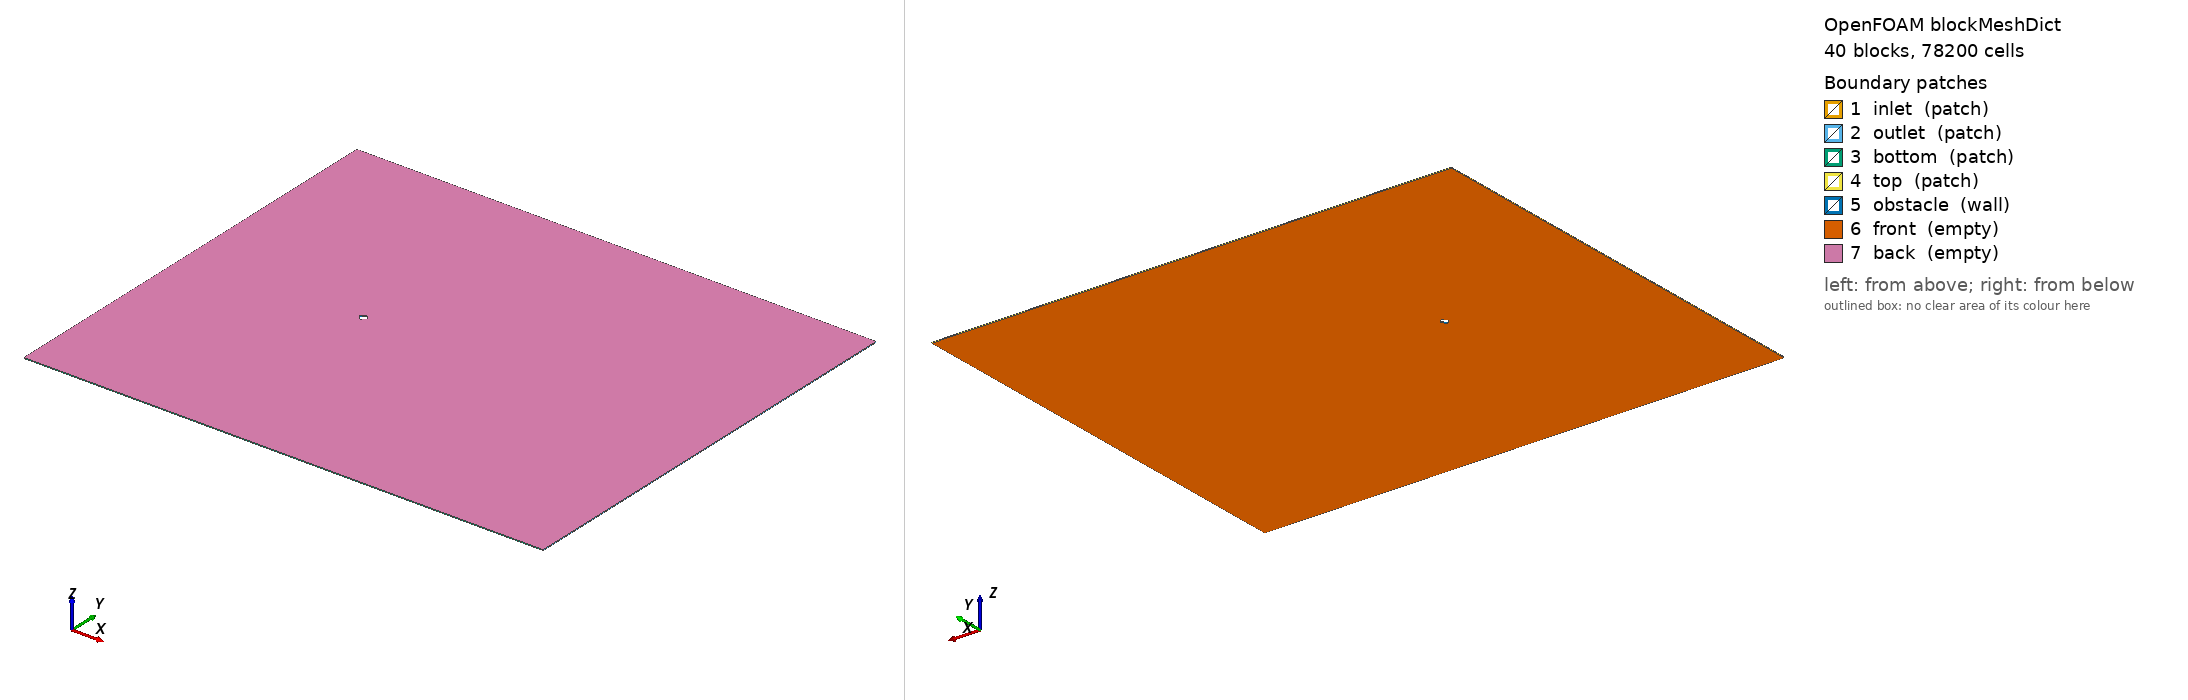

OpenFOAM case: the mesh blockMesh builds from blockMeshDict, 40 block(s), 78200 cells. Boundary patches (legend numbers): 1 inlet (patch), 2 outlet (patch), 3 bottom (patch), 4 top (patch), 5 obstacle (wall), 6 front (empty), 7 back (empty). Left view from above one corner, right view from below the opposite corner. Boundary conditions: 0 field file(s) under 0/; 0 of 7 drawn patches have an entry in a shipped field file.

=== system/blockMeshDict ===
FoamFile
{
    version     2.0;
    format      ascii;
    class       dictionary;
    object      blockMeshDict;
}
// Diamond cylinder (diagonal=1.0)
// Domain: x[-20,40], y[-25,25], z[-0.05,0.05]
// O-grid: R_outer=2.0, 448 circumferential, 96 radial
// Wall first cell: 0.005D, Total cells: 135840

scale 1.0;

vertices
(
    (-20 -25 -0.05)  // 0
    (-2 -25 -0.05)  // 1
    (0 -25 -0.05)  // 2
    (2 -25 -0.05)  // 3
    (10 -25 -0.05)  // 4
    (20 -25 -0.05)  // 5
    (40 -25 -0.05)  // 6
    (-20 -6 -0.05)  // 7
    (-2 -6 -0.05)  // 8
    (0 -6 -0.05)  // 9
    (2 -6 -0.05)  // 10
    (10 -6 -0.05)  // 11
    (20 -6 -0.05)  // 12
    (40 -6 -0.05)  // 13
    (-20 -2 -0.05)  // 14
    (-2 -2 -0.05)  // 15
    (0 -2 -0.05)  // 16
    (2 -2 -0.05)  // 17
    (10 -2 -0.05)  // 18
    (20 -2 -0.05)  // 19
    (40 -2 -0.05)  // 20
    (-20 0 -0.05)  // 21
    (-2 0 -0.05)  // 22
    (0 0 -0.05)  // 23
    (2 0 -0.05)  // 24
    (10 0 -0.05)  // 25
    (20 0 -0.05)  // 26
    (40 0 -0.05)  // 27
    (-20 2 -0.05)  // 28
    (-2 2 -0.05)  // 29
    (0 2 -0.05)  // 30
    (2 2 -0.05)  // 31
    (10 2 -0.05)  // 32
    (20 2 -0.05)  // 33
    (40 2 -0.05)  // 34
    (-20 6 -0.05)  // 35
    (-2 6 -0.05)  // 36
    (0 6 -0.05)  // 37
    (2 6 -0.05)  // 38
    (10 6 -0.05)  // 39
    (20 6 -0.05)  // 40
    (40 6 -0.05)  // 41
    (-20 25 -0.05)  // 42
    (-2 25 -0.05)  // 43
    (0 25 -0.05)  // 44
    (2 25 -0.05)  // 45
    (10 25 -0.05)  // 46
    (20 25 -0.05)  // 47
    (40 25 -0.05)  // 48
    (-20 -25 0.05)  // 49
    (-2 -25 0.05)  // 50
    (0 -25 0.05)  // 51
    (2 -25 0.05)  // 52
    (10 -25 0.05)  // 53
    (20 -25 0.05)  // 54
    (40 -25 0.05)  // 55
    (-20 -6 0.05)  // 56
    (-2 -6 0.05)  // 57
    (0 -6 0.05)  // 58
    (2 -6 0.05)  // 59
    (10 -6 0.05)  // 60
    (20 -6 0.05)  // 61
    (40 -6 0.05)  // 62
    (-20 -2 0.05)  // 63
    (-2 -2 0.05)  // 64
    (0 -2 0.05)  // 65
    (2 -2 0.05)  // 66
    (10 -2 0.05)  // 67
    (20 -2 0.05)  // 68
    (40 -2 0.05)  // 69
    (-20 0 0.05)  // 70
    (-2 0 0.05)  // 71
    (0 0 0.05)  // 72
    (2 0 0.05)  // 73
    (10 0 0.05)  // 74
    (20 0 0.05)  // 75
    (40 0 0.05)  // 76
    (-20 2 0.05)  // 77
    (-2 2 0.05)  // 78
    (0 2 0.05)  // 79
    (2 2 0.05)  // 80
    (10 2 0.05)  // 81
    (20 2 0.05)  // 82
    (40 2 0.05)  // 83
    (-20 6 0.05)  // 84
    (-2 6 0.05)  // 85
    (0 6 0.05)  // 86
    (2 6 0.05)  // 87
    (10 6 0.05)  // 88
    (20 6 0.05)  // 89
    (40 6 0.05)  // 90
    (-20 25 0.05)  // 91
    (-2 25 0.05)  // 92
    (0 25 0.05)  // 93
    (2 25 0.05)  // 94
    (10 25 0.05)  // 95
    (20 25 0.05)  // 96
    (40 25 0.05)  // 97
    (0 -0.5 -0.05)  // 98
    (0.25 -0.25 -0.05)  // 99
    (0.5 0 -0.05)  // 100
    (0.25 0.25 -0.05)  // 101
    (0 0.5 -0.05)  // 102
    (-0.25 0.25 -0.05)  // 103
    (-0.5 0 -0.05)  // 104
    (-0.25 -0.25 -0.05)  // 105
    (0 -0.5 0.05)  // 106
    (0.25 -0.25 0.05)  // 107
    (0.5 0 0.05)  // 108
    (0.25 0.25 0.05)  // 109
    (0 0.5 0.05)  // 110
    (-0.25 0.25 0.05)  // 111
    (-0.5 0 0.05)  // 112
    (-0.25 -0.25 0.05)  // 113
);

blocks
(
    hex (0 1 8 7 49 50 57 56) (24 20 1) simpleGrading (0.0257378 0.127107 1)
    hex (1 2 9 8 50 51 58 57) (56 20 1) simpleGrading (1 0.127107 1)
    hex (2 3 10 9 51 52 59 58) (56 20 1) simpleGrading (1 0.127107 1)
    hex (3 4 11 10 52 53 60 59) (60 20 1) simpleGrading (3.14909 0.127107 1)
    hex (4 5 12 11 53 54 61 60) (22 20 1) simpleGrading (3.58238 0.127107 1)
    hex (5 6 13 12 54 55 62 61) (16 20 1) simpleGrading (2.28625 0.127107 1)
    hex (7 8 15 14 56 57 64 63) (24 26 1) simpleGrading (0.0257378 0.251311 1)
    hex (8 9 16 15 57 58 65 64) (56 26 1) simpleGrading (1 0.251311 1)
    hex (9 10 17 16 58 59 66 65) (56 26 1) simpleGrading (1 0.251311 1)
    hex (10 11 18 17 59 60 67 66) (60 26 1) simpleGrading (3.14909 0.251311 1)
    hex (11 12 19 18 60 61 68 67) (22 26 1) simpleGrading (3.58238 0.251311 1)
    hex (12 13 20 19 61 62 69 68) (16 26 1) simpleGrading (2.28625 0.251311 1)
    hex (14 15 22 21 63 64 71 70) (24 56 1) simpleGrading (0.0257378 1 1)
    hex (17 18 25 24 66 67 74 73) (60 56 1) simpleGrading (3.14909 1 1)
    hex (18 19 26 25 67 68 75 74) (22 56 1) simpleGrading (3.58238 1 1)
    hex (19 20 27 26 68 69 76 75) (16 56 1) simpleGrading (2.28625 1 1)
    hex (21 22 29 28 70 71 78 77) (24 56 1) simpleGrading (0.0257378 1 1)
    hex (24 25 32 31 73 74 81 80) (60 56 1) simpleGrading (3.14909 1 1)
    hex (25 26 33 32 74 75 82 81) (22 56 1) simpleGrading (3.58238 1 1)
    hex (26 27 34 33 75 76 83 82) (16 56 1) simpleGrading (2.28625 1 1)
    hex (28 29 36 35 77 78 85 84) (24 26 1) simpleGrading (0.0257378 3.97914 1)
    hex (29 30 37 36 78 79 86 85) (56 26 1) simpleGrading (1 3.97914 1)
    hex (30 31 38 37 79 80 87 86) (56 26 1) simpleGrading (1 3.97914 1)
    hex (31 32 39 38 80 81 88 87) (60 26 1) simpleGrading (3.14909 3.97914 1)
    hex (32 33 40 39 81 82 89 88) (22 26 1) simpleGrading (3.58238 3.97914 1)
    hex (33 34 41 40 82 83 90 89) (16 26 1) simpleGrading (2.28625 3.97914 1)
    hex (35 36 43 42 84 85 92 91) (24 20 1) simpleGrading (0.0257378 7.86741 1)
    hex (36 37 44 43 85 86 93 92) (56 20 1) simpleGrading (1 7.86741 1)
    hex (37 38 45 44 86 87 94 93) (56 20 1) simpleGrading (1 7.86741 1)
    hex (38 39 46 45 87 88 95 94) (60 20 1) simpleGrading (3.14909 7.86741 1)
    hex (39 40 47 46 88 89 96 95) (22 20 1) simpleGrading (3.58238 7.86741 1)
    hex (40 41 48 47 89 90 97 96) (16 20 1) simpleGrading (2.28625 7.86741 1)
    hex (16 17 99 98 65 66 107 106) (56 96 1) simpleGrading (1 0.140637 1)
    hex (17 24 100 99 66 73 108 107) (56 96 1) simpleGrading (1 0.140637 1)
    hex (24 31 101 100 73 80 109 108) (56 96 1) simpleGrading (1 0.140637 1)
    hex (31 30 102 101 80 79 110 109) (56 96 1) simpleGrading (1 0.140637 1)
    hex (30 29 103 102 79 78 111 110) (56 96 1) simpleGrading (1 0.140637 1)
    hex (29 22 104 103 78 71 112 111) (56 96 1) simpleGrading (1 0.140637 1)
    hex (22 15 105 104 71 64 113 112) (56 96 1) simpleGrading (1 0.140637 1)
    hex (15 16 98 105 64 65 106 113) (56 96 1) simpleGrading (1 0.140637 1)
);

edges
(
);

boundary
(
    inlet
    {
        type patch;
        faces
        (
            (0 7 56 49)
            (7 14 63 56)
            (14 21 70 63)
            (21 28 77 70)
            (28 35 84 77)
            (35 42 91 84)
        );
    }
    outlet
    {
        type patch;
        faces
        (
            (6 13 62 55)
            (13 20 69 62)
            (20 27 76 69)
            (27 34 83 76)
            (34 41 90 83)
            (41 48 97 90)
        );
    }
    bottom
    {
        type patch;
        faces
        (
            (0 1 50 49)
            (1 2 51 50)
            (2 3 52 51)
            (3 4 53 52)
            (4 5 54 53)
            (5 6 55 54)
        );
    }
    top
    {
        type patch;
        faces
        (
            (42 43 92 91)
            (43 44 93 92)
            (44 45 94 93)
            (45 46 95 94)
            (46 47 96 95)
            (47 48 97 96)
        );
    }
    obstacle
    {
        type wall;
        faces
        (
            (98 99 107 106)
            (99 100 108 107)
            (100 101 109 108)
            (101 102 110 109)
            (102 103 111 110)
            (103 104 112 111)
            (104 105 113 112)
            (105 98 106 113)
        );
    }
    front
    {
        type empty;
        faces
        (
            (0 1 8 7)
            (1 2 9 8)
            (2 3 10 9)
            (3 4 11 10)
            (4 5 12 11)
            (5 6 13 12)
            (7 8 15 14)
            (8 9 16 15)
            (9 10 17 16)
            (10 11 18 17)
            (11 12 19 18)
            (12 13 20 19)
            (14 15 22 21)
            (17 18 25 24)
            (18 19 26 25)
            (19 20 27 26)
            (21 22 29 28)
            (24 25 32 31)
            (25 26 33 32)
            (26 27 34 33)
            (28 29 36 35)
            (29 30 37 36)
            (30 31 38 37)
            (31 32 39 38)
            (32 33 40 39)
            (33 34 41 40)
            (35 36 43 42)
            (36 37 44 43)
            (37 38 45 44)
            (38 39 46 45)
            (39 40 47 46)
            (40 41 48 47)
            (16 17 99 98)
            (17 24 100 99)
            (24 31 101 100)
            (31 30 102 101)
            (30 29 103 102)
            (29 22 104 103)
            (22 15 105 104)
            (15 16 98 105)
        );
    }
    back
    {
        type empty;
        faces
        (
            (49 50 57 56)
            (50 51 58 57)
            (51 52 59 58)
            (52 53 60 59)
            (53 54 61 60)
            (54 55 62 61)
            (56 57 64 63)
            (57 58 65 64)
            (58 59 66 65)
            (59 60 67 66)
            (60 61 68 67)
            (61 62 69 68)
            (63 64 71 70)
            (66 67 74 73)
            (67 68 75 74)
            (68 69 76 75)
            (70 71 78 77)
            (73 74 81 80)
            (74 75 82 81)
            (75 76 83 82)
            (77 78 85 84)
            (78 79 86 85)
            (79 80 87 86)
            (80 81 88 87)
            (81 82 89 88)
            (82 83 90 89)
            (84 85 92 91)
            (85 86 93 92)
            (86 87 94 93)
            (87 88 95 94)
            (88 89 96 95)
            (89 90 97 96)
            (65 66 107 106)
            (66 73 108 107)
            (73 80 109 108)
            (80 79 110 109)
            (79 78 111 110)
            (78 71 112 111)
            (71 64 113 112)
            (64 65 106 113)
        );
    }
);

mergePatchPairs
(
);


=== system/controlDict ===
FoamFile
{
    version     2.0;
    format      ascii;
    class       dictionary;
    object      controlDict;
}

application     amrPimpleFoam;

startFrom       startTime;
startTime       0;

stopAt          endTime;
endTime         400;
deltaT          0.01;
adjustTimeStep  yes;
maxCo           1.0;
maxDeltaT       0.02;

writeControl    adjustableRunTime;
writeInterval   1;
purgeWrite      0;
writeFormat     ascii;
writePrecision  8;
writeCompression off;
timeFormat      general;
timePrecision   8;
runTimeModifiable true;

functions
{
    forceCoeffs
    {
        type            forceCoeffs;
        libs            ("libforces.so");
        writeControl    adjustableRunTime;
        writeInterval   1;
        log             true;

        patches         (obstacle);
        rho             rhoInf;
        rhoInf          1;

        CofR            (0 0 0);
        dragDir         (1 0 0);
        liftDir         (0 1 0);
        pitchAxis       (0 0 1);
        magUInf         1;
        lRef            1;
        Aref            0.1;
    }
    fieldAverage1
    {
        type            fieldAverage;
        libs            (fieldFunctionObjects);
        writeControl    writeTime;
        fields
        (
            U
            {
                mean        on;
                prime2Mean  on;
                base        time;
            }
            p
            {
                mean        on;
                prime2Mean  off;
                base        time;
            }
        );
    }

}
